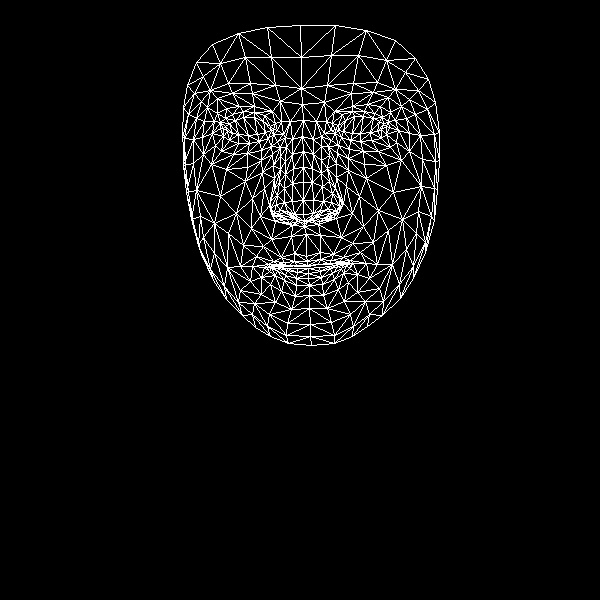

Values plotted in this chart, from the file beside it:
, x, y
0, 306, 256
1, 303, 214
2, 304, 226
3, 293, 168
4, 303, 200
5, 303, 182
6, 302, 136
7, 227, 131
8, 302, 104
9, 301, 88
10, 300, 25
11, 307, 261
12, 307, 265
13, 308, 266
14, 308, 268
15, 308, 273
16, 308, 278
17, 309, 285
18, 309, 295
19, 304, 221
20, 294, 218
21, 187, 85
22, 259, 141
23, 249, 143
24, 238, 143
25, 223, 136
26, 268, 138
27, 243, 111
28, 254, 112
29, 232, 114
30, 225, 118
31, 215, 145
32, 269, 314
33, 223, 128
34, 184, 138
35, 202, 137
36, 252, 198
37, 294, 253
38, 297, 265
39, 281, 257
40, 273, 261
41, 287, 266
42, 280, 266
43, 261, 277
44, 294, 214
45, 292, 201
46, 207, 107
47, 273, 165
48, 270, 208
49, 270, 200
50, 220, 196
51, 292, 183
52, 232, 93
53, 217, 98
54, 196, 62
55, 280, 101
56, 264, 115
57, 252, 266
58, 201, 254
59, 279, 215
... 408 more rows
